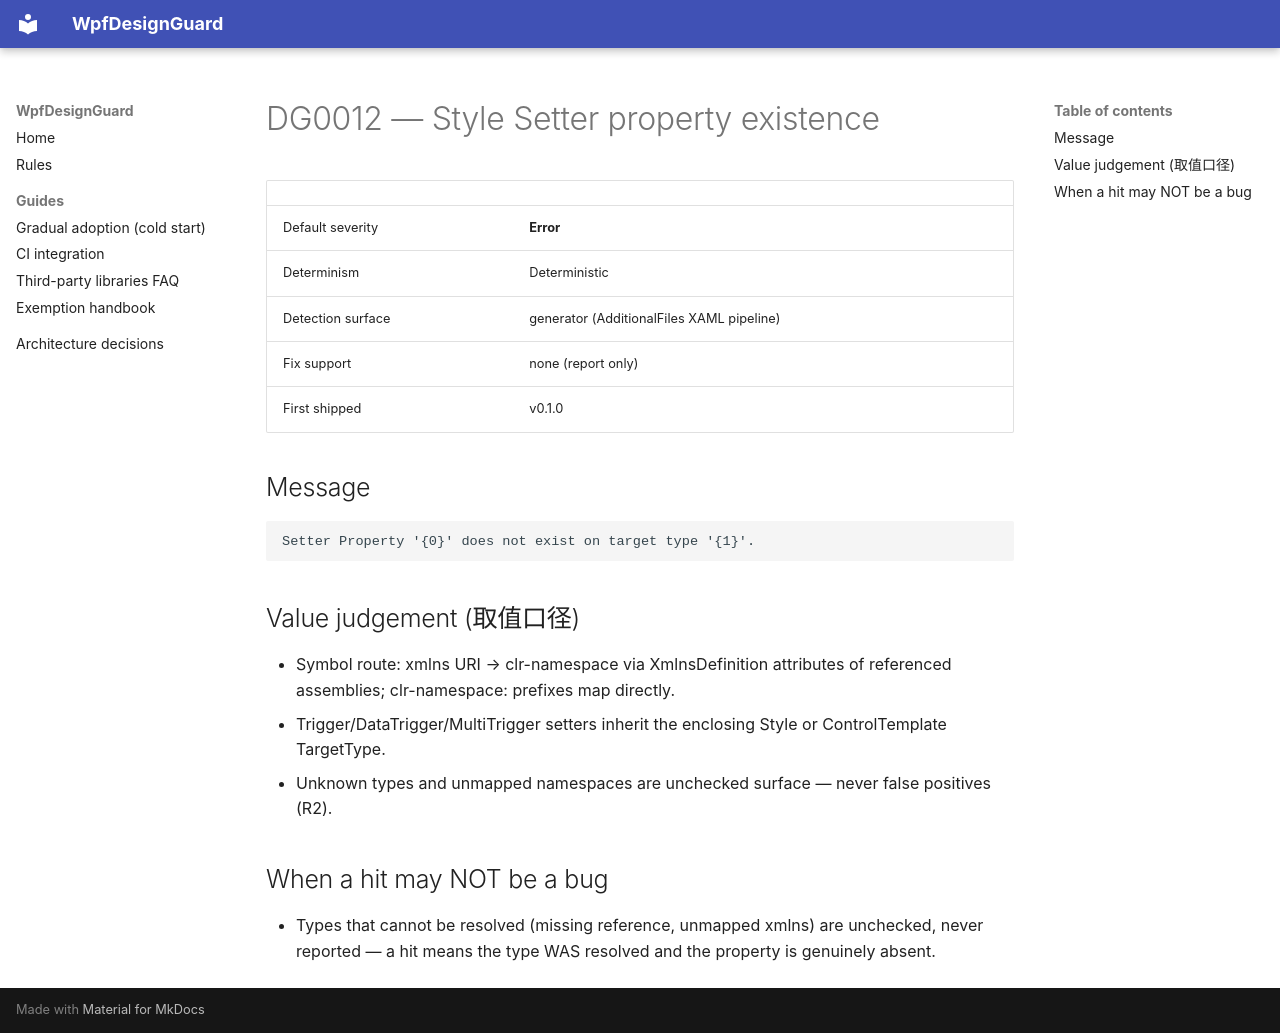

repository: zhaojie-tech/wpf-design-guard · page: rules/DG0012/index.html · generator: mkdocs

# DG0012 — Style Setter property existence

| | |
|---|---|
| Default severity | **Error** |
| Determinism | Deterministic |
| Detection surface | generator (AdditionalFiles XAML pipeline) |
| Fix support | none (report only) |
| First shipped | v0.1.0 |

## Message

```text
Setter Property '{0}' does not exist on target type '{1}'.
```

## Value judgement (取值口径)

- Symbol route: xmlns URI → clr-namespace via XmlnsDefinition attributes of referenced assemblies; clr-namespace: prefixes map directly.
- Trigger/DataTrigger/MultiTrigger setters inherit the enclosing Style or ControlTemplate TargetType.
- Unknown types and unmapped namespaces are unchecked surface — never false positives (R2).

## When a hit may NOT be a bug

- Types that cannot be resolved (missing reference, unmapped xmlns) are unchecked, never reported — a hit means the type WAS resolved and the property is genuinely absent.
